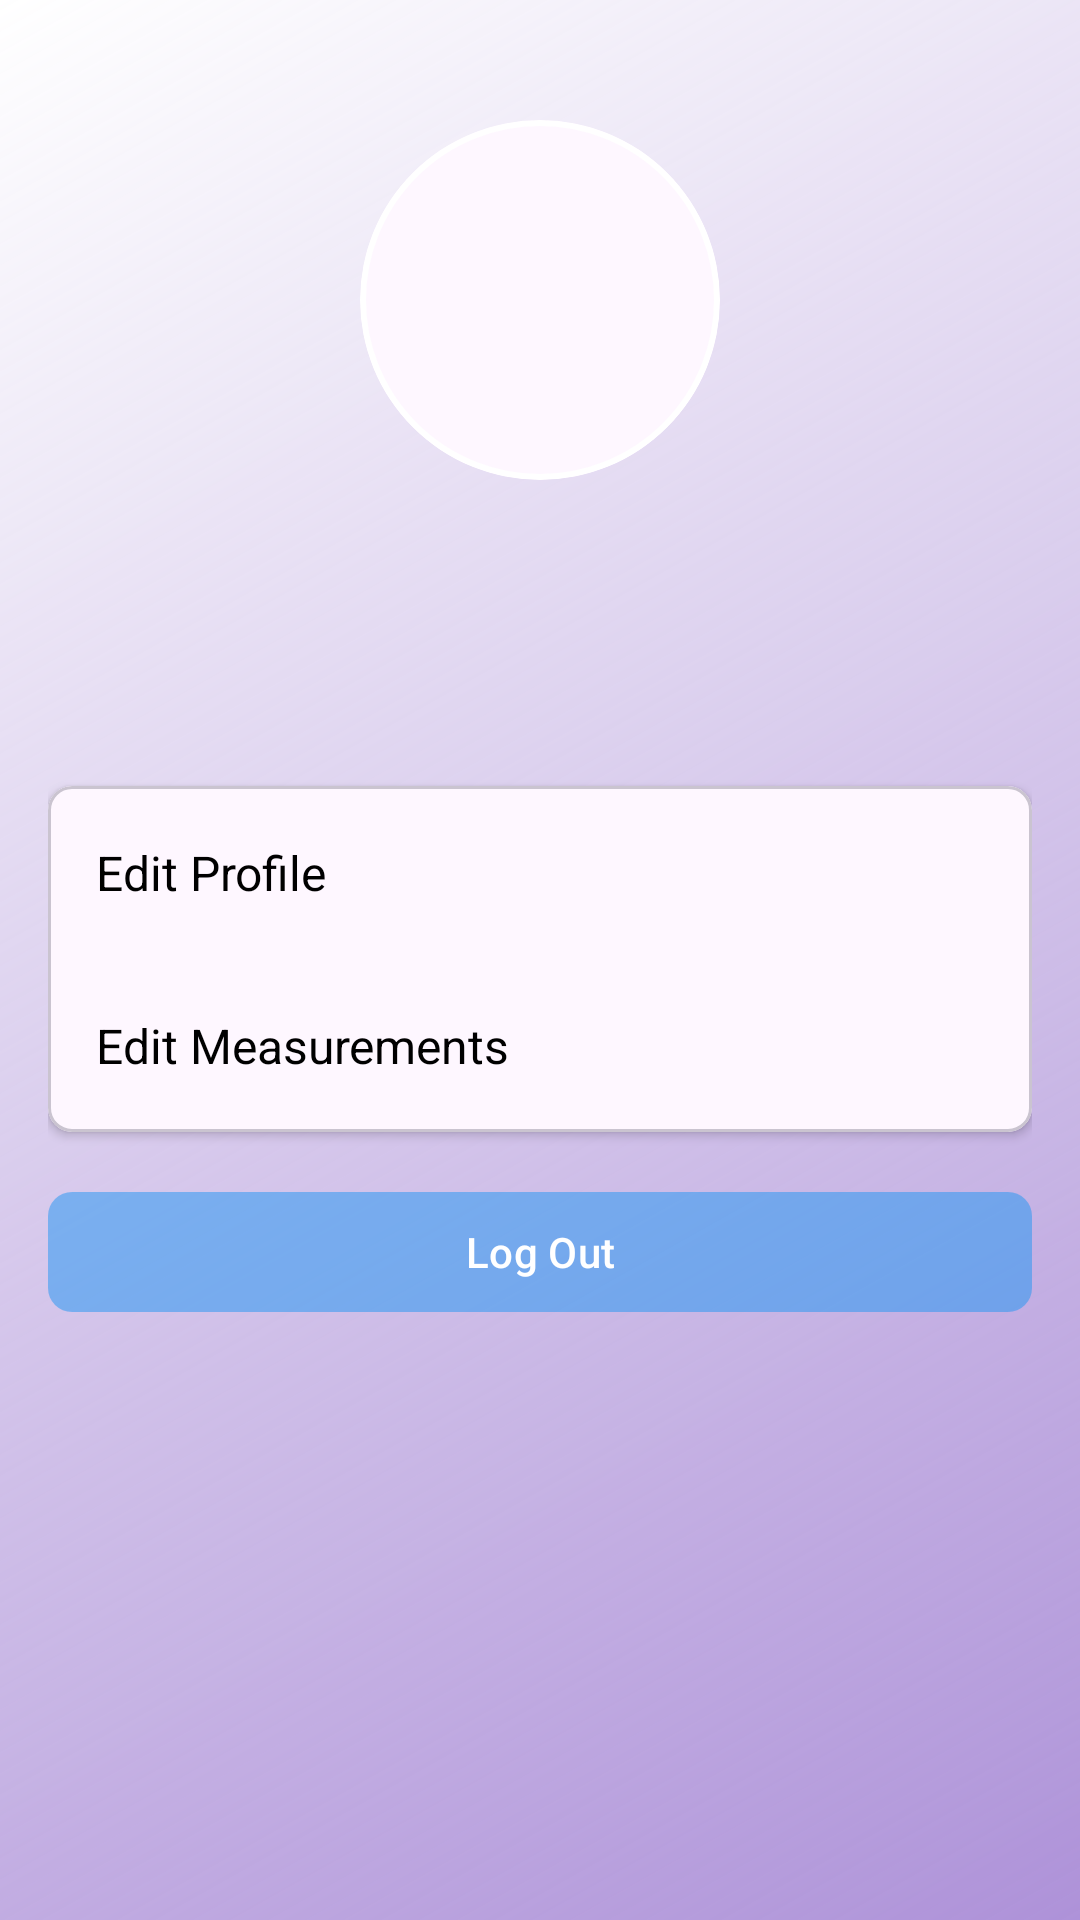

The Android layout XML behind this screen, and the referenced resources:
<!-- AndroidManifest.xml: activity theme Theme.WearMe -->
<!-- res/layout/activity_profile.xml -->
<?xml version="1.0" encoding="utf-8"?>
<ScrollView xmlns:android="http://schemas.android.com/apk/res/android"
    xmlns:app="http://schemas.android.com/apk/res-auto"
    xmlns:tools="http://schemas.android.com/tools"
    android:layout_width="match_parent"
    android:layout_height="match_parent"
    android:fillViewport="true"
    android:background="@drawable/gradient"
    tools:context=".ui.bio.ProfileActivity">

    <LinearLayout
        android:layout_width="match_parent"
        android:layout_height="wrap_content"
        android:orientation="vertical"
        android:padding="16dp">

        
        <LinearLayout
            android:layout_width="match_parent"
            android:layout_height="wrap_content"
            android:orientation="vertical"
            android:gravity="center"
            android:paddingVertical="24dp">

            
            <com.google.android.material.card.MaterialCardView
                android:layout_width="120dp"
                android:layout_height="120dp"
                app:cardCornerRadius="60dp"
                app:strokeColor="@color/white"
                app:strokeWidth="2dp"
                app:elevation="4dp">

                <ImageView
                    android:id="@+id/avatar"
                    android:layout_width="match_parent"
                    android:layout_height="match_parent"
                    android:scaleType="centerCrop"
                    android:src="@drawable/ic_profile_placeholder" />
            </com.google.android.material.card.MaterialCardView>

            
            <TextView
                android:id="@+id/name"
                android:layout_width="wrap_content"
                android:layout_height="wrap_content"
                tools:text="John Doe"
                android:textSize="24sp"
                android:textColor="@color/black"
                android:textStyle="bold"
                android:layout_marginTop="16dp" />

            
            <TextView
                android:id="@+id/email"
                android:layout_width="wrap_content"
                android:layout_height="wrap_content"
                tools:text="john.doe@example.com"
                android:textSize="16sp"
                android:textColor="@color/dark_grey"
                android:layout_marginTop="8dp" />
        </LinearLayout>

        
        <com.google.android.material.card.MaterialCardView
            android:layout_width="match_parent"
            android:layout_height="wrap_content"
            app:cardElevation="2dp"
            app:cardCornerRadius="8dp"
            android:layout_marginBottom="16dp">

            <LinearLayout
                android:layout_width="match_parent"
                android:layout_height="wrap_content"
                android:orientation="vertical">

                
                <TextView
                    android:id="@+id/edit_profile"
                    style="@style/SettingsItem"
                    android:clickable="true"
                    android:focusable="true"
                    android:layout_marginVertical="2dp"
                    android:text="@string/profileEdit" />

                
                <TextView
                    android:id="@+id/edit_measurements"
                    style="@style/SettingsItem"
                    android:clickable="true"
                    android:focusable="true"
                    android:layout_marginVertical="2dp"
                    android:text="@string/profileEditMeasuresents" />

            </LinearLayout>
        </com.google.android.material.card.MaterialCardView>

        
        <com.google.android.material.button.MaterialButton
            android:id="@+id/logout_button"
            android:layout_width="match_parent"
            android:layout_height="wrap_content"
            android:text="@string/profileLogOut"
            android:textColor="@color/white"
            app:backgroundTint="@color/button_main_color"
            app:cornerRadius="8dp"
            app:elevation="2dp" />
    </LinearLayout>
</ScrollView>
<!-- resources referenced by this layout -->
<resources>
  <color name="black">#000000</color>
  <color name="button_main_color">#812196F3</color>
  <color name="dark_grey">#666666</color>
  <color name="white">#FFFFFFFF</color>
  <!-- drawable gradient (drawable) -->
  <?xml version="1.0" encoding="utf-8"?>
  <shape xmlns:android="http://schemas.android.com/apk/res/android">
      <gradient
          android:angle="135"
          android:endColor="@color/white"
          android:startColor="@color/logo"
          android:type="linear" />
  </shape>
  <string name="profileEdit">Edit Profile</string>
  <string name="profileEditMeasuresents">Edit Measurements</string>
  <string name="profileLogOut">Log Out</string>
  <style name="SettingsItem" parent="TextAppearance.AppCompat.Body1">
          <item name="android:layout_width">match_parent</item>
          <item name="android:layout_height">wrap_content</item>
          <item name="android:padding">16dp</item>
          <item name="android:textColor">@color/black</item>
          <item name="android:textSize">16sp</item>
          <item name="android:drawablePadding">16dp</item>
      </style>
  <style name="Theme.WearMe" parent="Base.Theme.WearMe.Light" />
  <color name="logo">#88673AB7</color>
  <style name="Base.Theme.WearMe.Light" parent="Theme.Material3.Light.NoActionBar">
      
      <item name="colorPrimary">@color/color_background</item>
    </style>
  <color name="color_background">#FFFFFFFF</color>
</resources>
